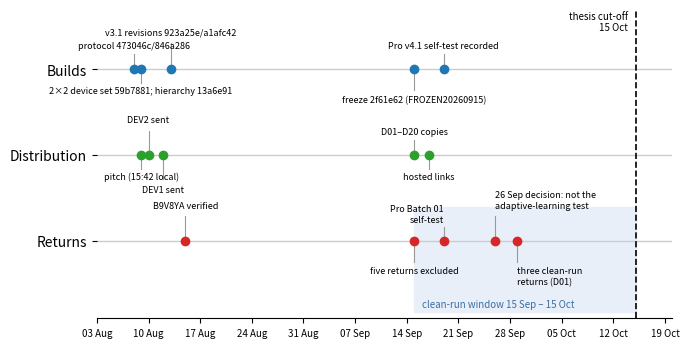

Recreate this plot in Python. (Note: this script raises an exception after producing the figure.)
import matplotlib; matplotlib.use('Agg')
import matplotlib.pyplot as plt, matplotlib.dates as md, datetime as dt
S='/tmp/claude-0/-home-user-gamification/3d8a50e8-9258-51ce-a7d6-194da50f9a04/scratchpad/'
D=lambda m,d: dt.date(2026,m,d)
fig,ax=plt.subplots(figsize=(7,3.6),dpi=200)
rows={'Builds':2,'Distribution':1,'Returns':0}
C={'Builds':'#1f77b4','Distribution':'#2ca02c','Returns':'#d62728'}
ax.axvspan(D(9,15),D(10,15),ymin=0.02,ymax=0.36,color='#e8eff9',zorder=0)
ax.text(D(9,16),-0.8,'clean-run window 15 Sep – 15 Oct',ha='left',va='bottom',color='#3a6ea5',fontsize=7)
for y in rows.values(): ax.axhline(y,color='#cccccc',lw=1,zorder=1)
ev=[('Builds',D(8,8),'protocol 473046c/846a286',0.22,'center'),('Builds',D(8,9),'2×2 device set 59b7881; hierarchy 13a6e91',-0.2,'center'),
('Builds',D(8,13),'v3.1 revisions 923a25e/a1afc42',0.38,'center'),('Builds',D(9,15),'freeze 2f61e62 (FROZEN20260915)',-0.3,'center'),
('Builds',D(9,19),'Pro v4.1 self-test recorded',0.22,'center'),
('Distribution',D(8,9),'pitch (15:42 local)',-0.2,'center'),('Distribution',D(8,10),'DEV2 sent',0.36,'center'),('Distribution',D(8,12),'DEV1 sent',-0.35,'center'),
('Distribution',D(9,15),'D01–D20 copies',0.22,'center'),('Distribution',D(9,17),'hosted links',-0.2,'center'),
('Returns',D(8,15),'B9V8YA verified',0.36,'center'),('Returns',D(9,15),'five returns excluded',-0.3,'center'),
('Returns',D(9,19),'Pro Batch 01\nself-test',0.2,'right'),('Returns',D(9,26),'26 Sep decision: not the\nadaptive-learning test',0.36,'left'),
('Returns',D(9,29),'three clean-run\nreturns (D01)',-0.3,'left')]
for r,d,l,off,ha in ev:
    y=rows[r]; ax.plot(d,y,'o',color=C[r],ms=6,zorder=3)
    ax.plot([d,d],[y,y+off*0.8],color='#999999',lw=0.8,zorder=2)
    ax.text(d,y+off,l,ha=ha,va='bottom' if off>0 else 'top',fontsize=6.5)
ax.axvline(D(10,15),color='black',ls='--',lw=1.2)
ax.text(D(10,14),2.45,'thesis cut-off\n15 Oct',ha='right',fontsize=7)
ax.set_yticks(list(rows.values())); ax.set_yticklabels(list(rows.keys()),fontsize=10)
ax.set_ylim(-0.9,2.7); ax.set_xlim(D(8,3),D(10,20))
ax.xaxis.set_major_locator(md.WeekdayLocator(byweekday=0)); ax.xaxis.set_major_formatter(md.DateFormatter('%d %b'))
ax.tick_params(axis='x',labelsize=7)
for s in ('top','right','left'): ax.spines[s].set_visible(False)
plt.tight_layout(); plt.savefig(S+'fig_I_1_v46.png',dpi=200)
